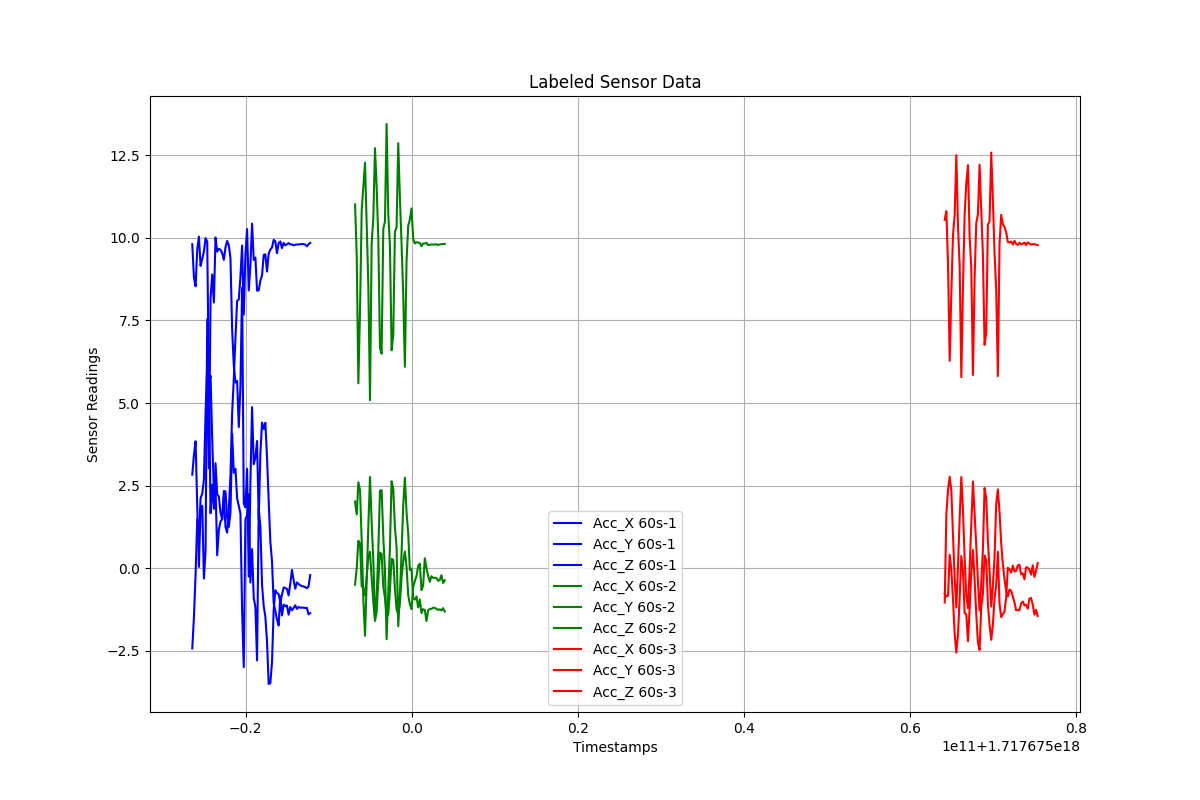

The table this chart was drawn from, first rows:
Timestamps, Acc_X, Acc_Y, Acc_Z, Label
1.7176749735604027e+18, -2.427, 2.832, 9.807, 60s-1
1.7176749737604027e+18, -1.48, 3.433, 8.803, 60s-1
1.7176749739604027e+18, -0.1869, 3.843, 8.535, 60s-1
1.7176749741604027e+18, 1.487, 1.856, 9.65, 60s-1
1.7176749743604027e+18, 0.8637, 0.03934, 10.04, 60s-1
1.7176749745604027e+18, 2.117, 1.826, 9.152, 60s-1
1.7176749747604027e+18, 2.261, 1.888, 9.366, 60s-1
1.7176749749604027e+18, 2.681, -0.3134, 9.577, 60s-1
1.7176749751604027e+18, 4.683, 0.5362, 9.992, 60s-1
1.7176749753604027e+18, 6.208, 7.544, 9.88, 60s-1
1.7176749755604027e+18, 5.92, 3.024, 5.555, 60s-1
1.7176749757604027e+18, 1.665, 8.176, 5.827, 60s-1
1.7176749759604027e+18, 2.529, 8.894, 3.904, 60s-1
1.7176749761604027e+18, 1.796, 8.042, 2.365, 60s-1
1.7176749763604027e+18, 3.179, 10.01, 2.502, 60s-1
1.7176749765604027e+18, 2.239, 9.584, 0.3937, 60s-1
1.7176749767604027e+18, 2.169, 9.67, 1.163, 60s-1
1.7176749769604027e+18, 1.678, 9.64, 1.414, 60s-1
1.7176749771604027e+18, 1.485, 9.538, 1.483, 60s-1
1.7176749773604027e+18, 2.338, 9.335, 2.159, 60s-1
1.7176749775604027e+18, 2.324, 9.71, 1.249, 60s-1
1.7176749777604027e+18, 1.532, 9.907, 1.078, 60s-1
1.7176749779604027e+18, 1.249, 9.776, 1.796, 60s-1
1.7176749781604027e+18, 1.689, 9.386, 2.802, 60s-1
1.7176749783604027e+18, 4.068, 7.22, 4.699, 60s-1
1.7176749785604027e+18, 2.89, 6.138, 5.736, 60s-1
1.7176749787604027e+18, 3.008, 5.62, 6.968, 60s-1
1.7176749789604027e+18, 2.111, 5.67, 8.093, 60s-1
1.7176749791604027e+18, 1.888, 4.271, 8.138, 60s-1
1.7176749793604027e+18, 1.653, 5.527, 8.819, 60s-1
1.7176749795604027e+18, -1.29, 8.499, 9.77, 60s-1
1.7176749797604027e+18, -2.994, 1.954, 7.674, 60s-1
1.7176749799604027e+18, 1.472, 1.84, 9.496, 60s-1
1.7176749801604027e+18, 1.604, 3.012, 10.27, 60s-1
1.7176749803604027e+18, 2.232, -0.2533, 8.408, 60s-1
1.7176749805604027e+18, -0.4323, 2.602, 9.18, 60s-1
1.7176749807604027e+18, 0.5774, 4.874, 10.43, 60s-1
1.7176749809604027e+18, -0.8951, 3.15, 9.335, 60s-1
1.7176749811604027e+18, -1.176, 3.352, 9.404, 60s-1
1.7176749813604027e+18, -2.79, 3.851, 8.399, 60s-1
1.7176749815604027e+18, 1.804, 1.487, 8.413, 60s-1
1.7176749817604027e+18, 1.25, 3.472, 8.705, 60s-1
1.7176749819604027e+18, -0.4998, 4.409, 8.872, 60s-1
1.7176749821604027e+18, -1.144, 4.214, 9.481, 60s-1
1.7176749823604027e+18, -1.469, 4.4, 9.502, 60s-1
1.7176749825604027e+18, -2.22, 3.357, 8.981, 60s-1
1.7176749827604027e+18, -3.505, 2.046, 9.527, 60s-1
1.7176749829604027e+18, -3.479, 0.8027, 9.646, 60s-1
1.7176749831604027e+18, -2.852, 0.2115, 9.709, 60s-1
1.7176749833604027e+18, -1.261, -1.05, 9.938, 60s-1
1.7176749835604027e+18, -0.6683, -1.294, 9.9, 60s-1
1.7176749837604027e+18, -0.7489, -1.549, 9.536, 60s-1
1.7176749839604027e+18, -0.7839, -1.732, 9.842, 60s-1
1.7176749841604027e+18, -1.024, -0.8439, 9.893, 60s-1
1.7176749843604027e+18, -0.8025, -1.431, 9.688, 60s-1
1.7176749845604027e+18, -0.5821, -1.102, 9.849, 60s-1
1.7176749847604027e+18, -0.5998, -1.148, 9.775, 60s-1
1.7176749849604027e+18, -0.6233, -1.129, 9.806, 60s-1
1.7176749851604027e+18, -0.8219, -1.406, 9.842, 60s-1
1.7176749853604027e+18, -0.4717, -1.174, 9.801, 60s-1
... 124 more rows
